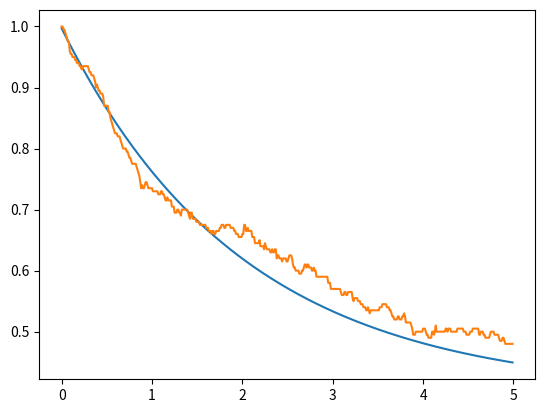
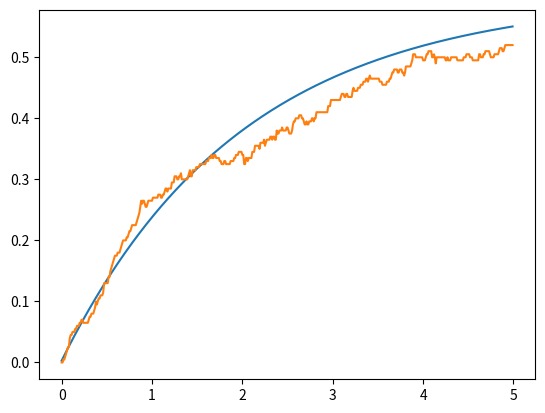
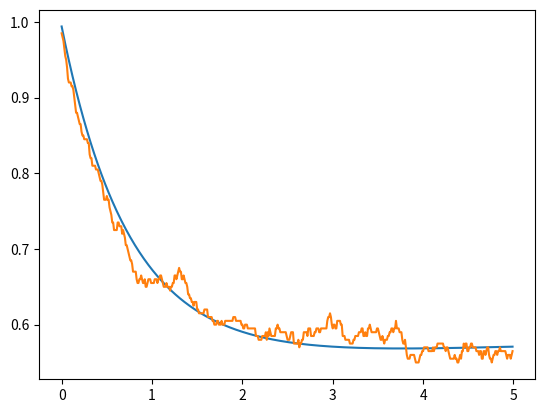
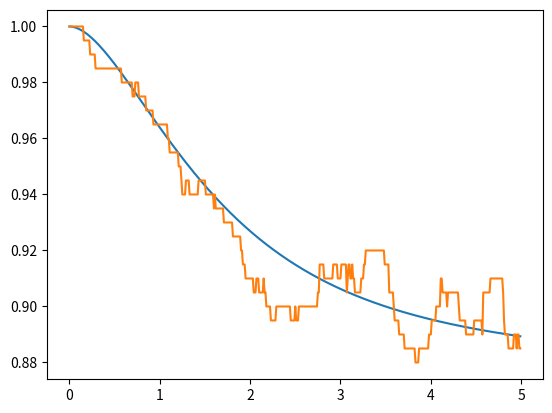

Recreate these plots in Python, in order.
from matplotlib.pyplot import *
import numpy as np
from scipy.linalg import expm
import math as math
nex=4
sigmas = np.kron(np.array([[0,1],[0 for i in range(2)]]),np.eye(nex))
sigmen = sigmas.transpose()
def a(x):
    mat = np.array([[0 for i in range(x)] for j in range(x)])
    acum=0
    for y in range(1,x):
        acum=acum+1
        mat[y-1][y]=float(math.sqrt(acum))
    return(mat)
a = np.kron(np.eye(2),a(nex))
adag = a.transpose()
Hjc = np.matmul(sigmas,sigmen)+np.matmul(adag,a)+(np.matmul(adag,sigmen)+np.matmul(a,sigmas))/1000
e1 = np.array([0,1,0,0,0,0,0,0])
d1 = np.array([[0 for i in range(2*nex)],e1,[0 for i in range(2*nex)],[0 for i in range(2*nex)],[0 for i in range(2*nex)],[0 for i in range(2*nex)],[0 for i in range(2*nex)],[0 for i in range(2*nex)]])
temp = 2
S1 = np.sqrt(temp+1)*np.sqrt(0.1)*sigmen
S1d =S1.transpose()
S2 = np.sqrt(temp+1)*np.sqrt(0.2)*a
S2d =S2.transpose()
S3 = np.sqrt(temp)*np.sqrt(0.1)*sigmas
S3d =S3.transpose()
S4 = np.sqrt(temp)*np.sqrt(0.2)*adag
S4d =S4.transpose()
Hju = Hjc-0.5j*(np.matmul(S1d,S1)+np.matmul(S2d,S2)+np.matmul(S3d,S3)+np.matmul(S4d,S4))
ene=500
nst=200
emas_gg=[]
eqju_gg=[]
eqav_gg=[0 for i in range(ene)]
emas_ee=[]
eqju_ee=[]
eqav_ee=[0 for i in range(ene)]
emas_00=[]
eqju_00=[]
eqav_00=[0 for i in range(ene)]
emas_11=[]
eqju_11=[]
eqav_11=[0 for i in range(ene)]

deltat=5/ene
tiempo=[deltat*i for i in range (ene)]
#ecuacion maestra
for i in range (0,ene):
    mat = d1
    mat = mat -deltat*1j*( np.matmul(Hjc,mat)- np.matmul(mat,Hjc) )
    mat = mat +deltat*0.5*( 2*np.matmul(S1,np.matmul(mat,S1d)) -1*np.matmul(mat,np.matmul(S1d,S1)) -1*np.matmul(S1d,np.matmul(S1,mat)) )
    mat = mat +deltat*0.5*( 2*np.matmul(S2,np.matmul(mat,S2d)) -1*np.matmul(mat,np.matmul(S2d,S2)) -1*np.matmul(S2d,np.matmul(S2,mat)) )
    mat = mat +deltat*0.5*( 2*np.matmul(S3,np.matmul(mat,S3d)) -1*np.matmul(mat,np.matmul(S3d,S3)) -1*np.matmul(S3d,np.matmul(S3,mat)) )
    mat = mat +deltat*0.5*( 2*np.matmul(S4,np.matmul(mat,S4d)) -1*np.matmul(mat,np.matmul(S4d,S4)) -1*np.matmul(S4d,np.matmul(S4,mat)) )
    d1 = mat
    emas_gg.append(np.abs(np.matmul(mat,np.matmul(sigmas,sigmen)).trace()))
    emas_ee.append(np.abs(np.matmul(mat,np.matmul(sigmen,sigmas)).trace()))
    emas_00.append(np.abs(np.matmul(mat,np.matmul(adag,a)).trace()))
    emas_11.append(np.abs(np.matmul(mat,np.matmul(a,adag)).trace()))

#quantum jumps
for m in range(0,nst):
    for n in range(0,ene):
        vec = e1
        aver = np.array([0,0,0,0])
        rn1=np.random.random_sample()
        rn2=np.random.random_sample()
        deltap1= deltat*np.abs(np.dot(np.matmul(S1,vec),np.matmul(S1,vec)))
        deltap2= deltat*np.abs(np.dot(np.matmul(S2,vec),np.matmul(S2,vec)))
        deltap3= deltat*np.abs(np.dot(np.matmul(S3,vec),np.matmul(S3,vec)))
        deltap4= deltat*np.abs(np.dot(np.matmul(S4,vec),np.matmul(S4,vec)))
        def tongo(v): #normalización de vectores
            norm = np.linalg.norm(v)
            if (norm == 0):
               return v
            else:
               return v/norm
        if(deltap1+deltap2+deltap3+deltap4==0): #evitar que la normalización se indefina si ambos deltap son 0
          deltasum = 0.001
        else:
          deltasum = deltap1+deltap2+deltap3+deltap4
        if(rn1<deltasum):
           if(rn2<=(deltap1/deltasum)):
              vec=tongo(np.matmul(S1,vec))
           elif(rn2<=((deltap1+deltap2)/deltasum)):
              vec=tongo(np.matmul(S2,vec))
           elif(rn2<=((deltap1+deltap2+deltap3)/deltasum)):
              vec=tongo(np.matmul(S3,vec))
           else:
              vec=tongo(np.matmul(S4,vec))
        else:
           vec=tongo(np.matmul(expm(-1j*deltat*Hju),vec))
        aver_gg= np.matmul(sigmen,vec)
        aver_ee= np.matmul(sigmas,vec)
        aver_00= np.matmul(a,vec)
        aver_11= np.matmul(adag,vec)
        eqju_gg.append(np.abs(np.dot(aver_gg,aver_gg)))
        eqju_ee.append(np.abs(np.dot(aver_ee,aver_ee)))
        eqju_00.append(np.abs(np.dot(aver_00,aver_00)))
        eqju_11.append(np.abs(np.dot(aver_11,aver_11)))
        e1 = vec
        eqav_gg[n]=eqav_gg[n]+(np.abs(np.dot(aver_gg,aver_gg)))/nst
        eqav_ee[n]=eqav_ee[n]+(np.abs(np.dot(aver_ee,aver_ee)))/nst
        eqav_00[n]=eqav_00[n]+(np.abs(np.dot(aver_00,aver_00)))/nst
        eqav_11[n]=eqav_11[n]+(np.abs(np.dot(aver_11,aver_11)))/nst
    e1 = np.array([0,1,0,0,0,0,0,0])

figure()
plot(tiempo,emas_gg)
plot(tiempo,eqav_gg)
savefig('pobg.png')

figure()
plot(tiempo,emas_ee)
plot(tiempo,eqav_ee)
savefig('pobe.png')

figure()
plot(tiempo,emas_00)
plot(tiempo,eqav_00)
savefig('pob0.png')

figure()
plot(tiempo,emas_11)
plot(tiempo,eqav_11)
savefig('pob1.png')

